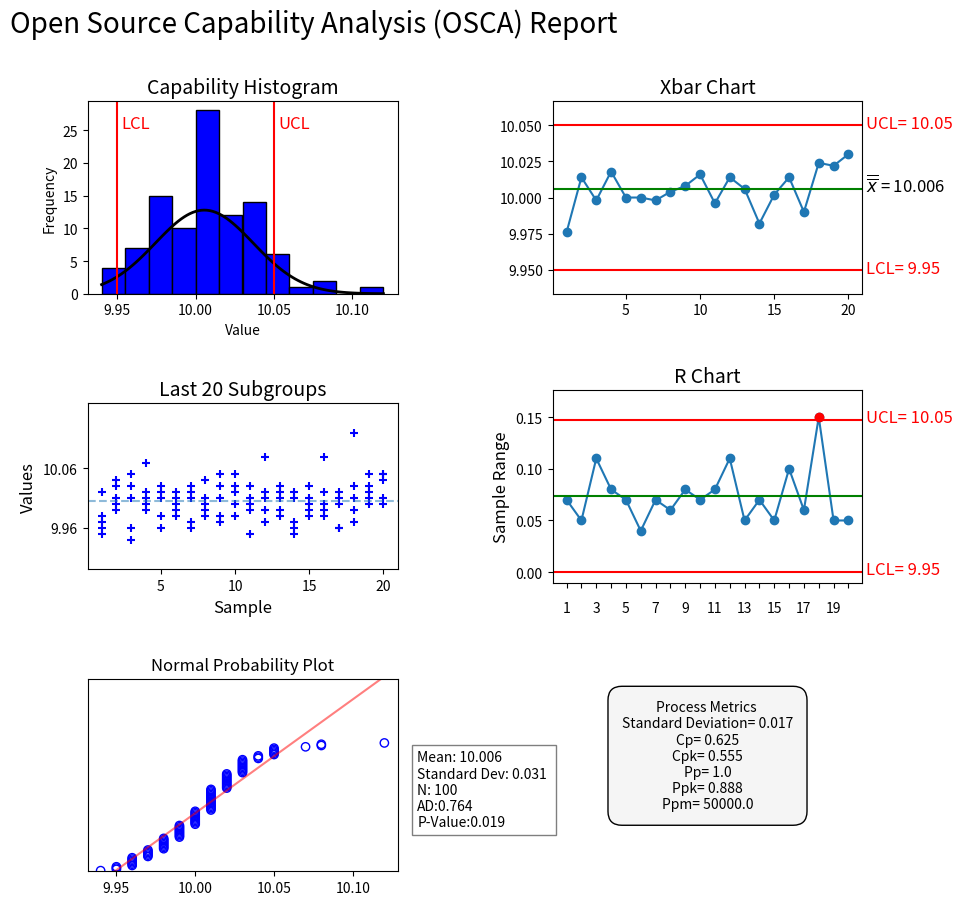

Source code (Python):
# -*- coding: utf-8 -*-
"""
Created on Sun Feb 11 19:29:11 2024

[redacted]
"""

import matplotlib.pyplot as plt
import numpy as np
import scipy.stats as stats
from scipy.stats import norm
from matplotlib.ticker import MultipleLocator
#####################################
#Generated Data
#####################################

"""
20 subgroups of 5 data points each.

"""

data = np.array([
    [9.95, 9.97, 9.96, 10.02, 9.98],
    [10.03, 10.01, 9.99, 10.00, 10.04],
    [10.05, 9.96, 9.94, 10.03, 10.01],
    [10.02, 10.07, 10.00, 10.01, 9.99],
    [9.96, 10.01, 9.98, 10.03, 10.02],
    [10.02, 9.98, 10.00, 10.01, 9.99],
    [9.96, 9.97, 10.01, 10.02, 10.03],
    [10.01, 10.00, 9.98, 10.04, 9.99],
    [10.05, 9.98, 10.03, 9.97, 10.01],
    [10.03, 10.05, 9.98, 10.00, 10.02],
    [10.01, 9.99, 10.03, 9.95, 10.00],
    [10.08, 10.01, 10.02, 9.99, 9.97],
    [10.02, 10.03, 10.01, 9.98, 9.99],
    [9.97, 9.95, 10.01, 9.96, 10.02],
    [9.99, 10.00, 9.98, 10.03, 10.01],
    [10.08, 9.99, 10.02, 9.98, 10.00],
    [10.01, 10.00, 9.96, 9.96, 10.02],
    [10.12, 9.99, 10.03, 9.97, 10.01],
    [10.05, 10.01, 10.00, 10.02, 10.03],
    [10.05, 10.05, 10.01, 10.00, 10.04]
])

#norm prob data
#upper limit
usl=10.05
#lower limit
lsl=9.95
#calc mean for example data based on usl,lsl
mean = (usl + lsl) / 2  
std_dev = (usl - lsl) / 6


#function for calling
def hist(data,usl,lsl):
    #############Histogram
    #plots histogram
    data=data.flatten()
    #plt.hist(data, bins=10, density=True, alpha=0.6, color='blue', edgecolor='black')
    #calculates mean and std dev of data input
    mu, sigma = np.mean(data), np.std(data)
    #plots the USL and LSL lines on the plot
    #plt.axvline(x=usl, color='red', linestyle='--', linewidth=2)
    #plt.text(usl,plt.gca().get_ylim()[1], f'USL= {usl}', fontsize=12, color='r')
    #plt.axvline(x=lsl, color='red', linestyle='--', linewidth=2)
    #plt.text(lsl,plt.gca().get_ylim()[1], f'LSL= {lsl}', fontsize=12, color='r')

    xmin, xmax = np.min(data),np.max(data)
    xhist = np.linspace(xmin, xmax, 100)
    phist = norm.pdf(xhist, mu, sigma)
    #plt.plot(xhist, phist, 'k', linewidth=2)
    #plt.xlabel('Value')
    #plt.ylabel('Frequency')
    #plt.show()
    return xhist, phist, sigma, mu

def xbar(data):
    #first we need to assess the amount of subgroups when given random data from user input.
    #sn is subgroup number, ss is subgroup size.
    sn,ss=np.shape(data)
    #for each subgroup we need to collect the sample mean in the group.
    means=np.mean(data,axis=1)
    stdw=np.std(data,axis=1)
    #now we have means for each subgroup as the Y and the subgroup number as the X.
    #we need a vector to represent the subgroup number across the x axis.
    sx=np.linspace(1,sn,sn)
    #we also need to calculate the grand average, or the center line.
    xbarr=np.sum(data)/(np.size(data))
    #we will then plot all of the values onto the Xbar chart
    #plt.plot(sx,means,marker='o')
    #c=1
    #to further distinguish subgroups that are out of control, we will indicate these as a red dot
    #for i in means:
        #if i>=usl or i<=lsl:
            #plt.plot(c,i,marker='o',color='r')
        #c+=1
        
    #the next following lines are for adding text onto the plot to distinguish the line meanings.
    #plt.ylim(lsl-std_dev,usl+std_dev)
    #plt.axhline(y=usl,color='r')
    #plt.axhline(y=lsl,color='r')
    #plt.text(sn+1.2,usl-.002, f'UCL= {usl}',color='r', fontsize=12)
    #plt.text(sn+1.2,lsl-.002, f'LCL= {lsl}',color='r', fontsize=12)
    #plt.axhline(y=xbarr,color='g')
    #plt.text(sn+1.2,xbarr-.002, r'$\overline{\overline{x}}$' + f' = {np.round(xbarr,3)}', fontsize=12)
    #plt.ylabel('Sample Mean',fontsize=12)
    #plt.title('Xbar Chart',fontsize=14)
    return sn,ss,sx,mean,stdw,means,xbarr

## R Bar Chart
#data has already been characterized
#now ranges will be calculated for each subgroup.
def rbar(data):
    sn,ss=np.shape(data)
    sx=np.linspace(1,sn,sn)
    sx=sx.astype(int)
    ranges = [np.ptp(row) for row in data]
    std_devm=np.std(ranges)
    #we also need to calculate the correct control limits.
    #to do so, we need to incorporate the usage of control constants based upon subgroup size.
    #we already know subgroup size.
    if ss==2:
        a2=1.88
        d3=0
        d4-3.267
    elif ss==3:
        a2=1.023
        d3=0
        d4=2.574
    elif ss==4:
        a2=.729
        d3=0
        d4=2.282
    elif ss==5:
        a2=.577
        d3=0
        d4=2.004
    elif ss==6:
        a2=.483
        d3=0
        d4=2.004
    elif ss==7:
        a2=.419
        d3=.076
        d4=1.924
    elif ss==8:
        a2=.373
        d3=.136
        d4=1.864
    elif ss==9:
        a2=.337
        d3=.184
        d4=1.816
    elif ss==10:
        a2=.308
        d3=.223
        d4=1.777
    elif ss==15:
        a2=.223
        d3=.347
        d4=1.653
    elif ss==25:
        a2=.153
        d3=.459
        d4=1.541
    #now we can calculate the ucl and lcl for the R chart
    rbarr=np.sum(ranges)/np.size(ranges)
    uclr=d4*rbarr
    lclr=d3*rbarr
    #plt.plot(sx,ranges,marker='o')
    #plt.ylim(-.01,np.max(ranges)+std_devm)
    #plt.xticks(sx,sx)
    #plt.axhline(uclr,color='r')
    #plt.axhline(lclr,color='r')
    #plt.axhline(rbar,color='g')
    c=1
    #to further distinguish subgroups that are out of control, we will indicate these as a red dot
    #for i in ranges:
        #if i>=uclr or i<=lclr:
            #plt.plot(c,i,marker='o',color='r')
        #c+=1
    #plt.title('R Chart',fontsize=14)
    #plt.ylabel('Sample Range',fontsize=12)
    return ranges, uclr, lclr, std_devm, rbarr

#Subgroup Plotting
#we just need to plot a scatter for this one.
def last(data):
    sn,ss=np.shape(data)
    sx=np.linspace(1,sn,sn)
    sx=sx.astype(int)
    c=0
    #while c<sn:
        #for i in data[c,:]:
            #plt.scatter(c+1,i,color='b',marker='+')
        #c+=1
        #if c==sn:
            #break
    #plt.xticks(sx)
    #plt.yticks([np.round(np.mean(data)-std_dev*3,2),np.round(np.mean(data)+std_dev*3,2)])
    #plt.ylim(np.min(data-std_dev*3),np.max(data+std_dev*3))
    #plt.axhline(np.mean(data),linestyle='--',alpha=.5)
    #plt.gca().set_aspect(40)
    #plt.title(f'Last {sn}' +' Subgroups',fontsize=14)
    #plt.ylabel('Values',fontsize=12)
    #plt.xlabel('Sample',fontsize=12)

#Probability Plot
#each probability is calculated indexwise.
#first sort data
def prob(data):
    sn,ss=np.shape(data)
    sx=np.linspace(1,sn,sn)
    sx=sx.astype(int)

    fdata = data.flatten()
    sdata = np.sort(fdata)
    pr = (np.arange(len(sdata)) + 0.5) / len(sdata)
    flatdata = data.flatten()
    result = stats.anderson(flatdata, dist='norm')
    ad = result.statistic

    #plt.xlim(np.min(sdata)-std_dev/2,np.max(sdata+std_dev/2))
    #plt.ylim(0,np.max(pr))
    lr=np.polyfit(sdata,pr,1)
    lrdata=lr[0]*sdata+lr[1]

    fit=np.polyfit(sdata,pr,3)
    fdata = fit[0] * sdata**3 + fit[1] * sdata**2 + fit[2]*sdata+fit[3]
    #plt.plot(sdata,fdata,color='g',alpha=.4,linewidth=3)

    #plt.grid(axis='x', which='major', linestyle='')
    #plt.plot(sdata,lrdata,color='r',alpha=.5)
    #plt.scatter(sdata, pr,marker='o',facecolors='none',edgecolors='blue')
    #plt.yticks([])
    #plt.title('Normal Probability Plot')
    #plt.grid(True)
    statistic, p = stats.shapiro(data)

    #plt.text(np.max(sdata)+std_dev*5/4, .5, f'Mean: {np.round(np.mean(data),3)} \nStandard Deviation: {np.round(np.std(data),3)} \nN: {len(data)}\nAD:{np.round(ad,3)}\nP-Value:{np.round(p,3)}', fontsize=10, bbox=dict(facecolor='white', alpha=0.5))
    return sdata,pr,fdata,lrdata,p,flatdata,ad

def osca(data,usl,lsl):
    xhist, phist, sigma, mu=hist(data,usl,lsl)
    sn,ss,sx,mean,stdw,means,xbarr=xbar(data)
    ranges, uclr, lclr, std_devm, rbarr =rbar(data)
    last(data)
    sdata,pr,fdata,lrdata,p,flatdata,ad=prob(data)
    wsigma=np.mean(stdw)
    cp=(usl-lsl)/(6*wsigma)
    cpk=np.min([(usl-mu),(mu-lsl)])/(3*wsigma)
    dp=0
    for i in flatdata:
        if i < lsl or i > usl:
            dp+=1
    dpu=dp/len(flatdata)
    ppm=dp/len(flatdata)*1000000
    pp=(usl-lsl)/(6*std_dev)
    if np.abs(mu-usl)>np.abs(mu-lsl):
        ppk=(mu-lsl)/(3*std_dev)
    else:
        ppk=(usl-mu)/(3*std_dev)
    fig, axs = plt.subplots(3, 2, figsize=(10, 10))
    axs[0,0].plot(xhist, phist, 'k', linewidth=2)
    axs[0,0].set_xlabel('Value')
    axs[0,0].set_ylabel('Frequency')
    axs[0,0].axvline(x=usl,color='r')
    axs[0,0].axvline(x=lsl,color='r')
    axs[0,0].hist(flatdata,bins=12,edgecolor='black',color='blue')
    axs[0,0].set_title('Capability Histogram',fontsize=14)
    axs[0, 0].text(lsl+std_dev/6, np.max(flatdata)*2.5, 'LCL', fontsize=12, color='red')
    axs[0, 0].text(usl+std_dev/6, np.max(flatdata)*2.5, 'UCL', fontsize=12, color='red')
    plt.subplots_adjust(hspace=0.5, wspace=0.5)
    axs[2, 1].axis('off')
    
    axs[0,1].plot(sx,means,marker='o')
    axs[0,1].axhline(y=xbarr,color='g')
    axs[0,1].set_ylim(lsl-std_dev,usl+std_dev)
    axs[0,1].axhline(y=usl,color='r')
    axs[0,1].axhline(y=lsl,color='r')
    axs[0,1].text(sn+1.2,usl-.002, f'UCL= {usl}',color='r', fontsize=12)
    axs[0,1].text(sn+1.2,xbarr-.002, r'$\overline{\overline{x}}$' + f' = {np.round(xbarr,3)}', fontsize=12)
    axs[0,1].text(sn+1.2,lsl-.002, f'LCL= {lsl}',color='r', fontsize=12)
    axs[0,1].set_title('Xbar Chart',fontsize=14)
    c=1
    for i in means:
        if i>=usl or i<=lsl:
            axs[0,1].plot(c,i,marker='o',color='r')
        c+=1
    
    
    axs[1,1].plot(sx,ranges,marker='o')
    axs[1,1].set_ylim(-.01,np.max(ranges)+std_devm)
    axs[1,1].set_xticks(sx.astype(int),sx.astype(int))
    xmin = min(sx.astype(int))
    xmax = max(sx.astype(int))
    tick_positions = np.linspace(xmin, xmax, num=len(sx)*2-1, endpoint=True)
    tick_labels = [label if i % 2 == 0 else '' for i, label in enumerate(sx.astype(int))]
    axs[1, 1].set_xticklabels(tick_labels)
    

    axs[1, 1].tick_params(axis='x', pad=10)  # Adjust the value of 'pad' as needed
    
    axs[1,1].text(sn+1.2,uclr-.002, f'UCL= {usl}',color='r', fontsize=12)
    axs[1,1].text(sn+1.2,lclr-.002, f'LCL= {lsl}',color='r', fontsize=12)
    axs[1,1].axhline(y=uclr,color='r')
    axs[1,1].axhline(y=lclr,color='r')
    axs[1,1].axhline(y=rbarr,color='g')
    c=1
    for i in ranges:
        if i>=uclr or i<=lclr:
            axs[1,1].plot(c,i,marker='o',color='r')
        c+=1
    axs[1,1].set_title('R Chart',fontsize=14)
    axs[1,1].set_ylabel('Sample Range',fontsize=12)
    
    
    c=0
    while c<sn:
        for i in data[c,:]:
            axs[1,0].scatter(c+1,i,color='b',marker='+')
        c+=1
        if c==sn:
            break
    axs[1,0].set_xticks(sx)
    axs[1,0].set_yticks([np.round(np.mean(data)-std_dev*3,2),np.round(np.mean(data)+std_dev*3,2)])
    axs[1,0].set_ylim(np.min(data-std_dev*3),np.max(data+std_dev*3))
    axs[1,0].axhline(np.mean(data),linestyle='--',alpha=.5)
    axs[1,0].set_aspect(40)
    axs[1,0].set_title(f'Last {sn}' +' Subgroups',fontsize=14)
    axs[1,0].set_ylabel('Values',fontsize=12)
    axs[1,0].set_xlabel('Sample',fontsize=12)
    axs[1, 0].xaxis.set_major_locator(MultipleLocator(5))
    
    
    
    axs[2,0].set_xlim(np.min(sdata)-std_dev/2,np.max(sdata+std_dev/2))
    axs[2,0].set_ylim(0,np.max(pr)+np.max(pr)/2)
    lr=np.polyfit(sdata,pr,1)
    #axs[2,0].plot(sdata,fdata,color='g',alpha=.4,linewidth=3)

    axs[2,0].grid(axis='x', which='major', linestyle='')
    axs[2,0].plot(sdata,lrdata,color='r',alpha=.5)
    axs[2,0].scatter(sdata, pr,marker='o',facecolors='none',edgecolors='blue')
    axs[2,0].set_yticks([])
    axs[2,0].set_title('Normal Probability Plot')
    axs[2,0].grid(True)

    axs[2,0].text(np.max(sdata)+std_dev*5/4, .35, f'Mean: {np.round(np.mean(data),3)} \nStandard Dev: {np.round(np.std(data),3)} \nN: {np.size(data)}\nAD:{np.round(ad,3)}\nP-Value:{np.round(p,3)}', fontsize=10, bbox=dict(facecolor='white', alpha=0.5))
    
    

    
    
    
    axs[0, 0].text(-.25, 1.4, 'Open Source Capability Analysis (OSCA) Report', transform=axs[0, 0].transAxes, ha='left', va='center', fontsize=20,fontstyle='italic')


    
    
    
    
    text_box = axs[2, 1].text(2, .6, 'Process Metrics \n' + f'Standard Deviation= {np.round(std_dev,3)}\n' + f'Cp= {np.round(cp,3)}\n' + f'Cpk= {np.round(cpk,3)}\n'+ f'Pp= {np.round(pp,3)}\n'+ f'Ppk= {np.round(ppk,3)}\n'+ f'Ppm= {np.round(ppm,3)}',
                           horizontalalignment='center',
                           verticalalignment='center',
                           transform=axs[2, 0].transAxes,
                           bbox=dict(facecolor='whitesmoke', edgecolor='black', boxstyle='round,pad=1'))




    plt.show()

    
    

osca(data,usl,lsl)



